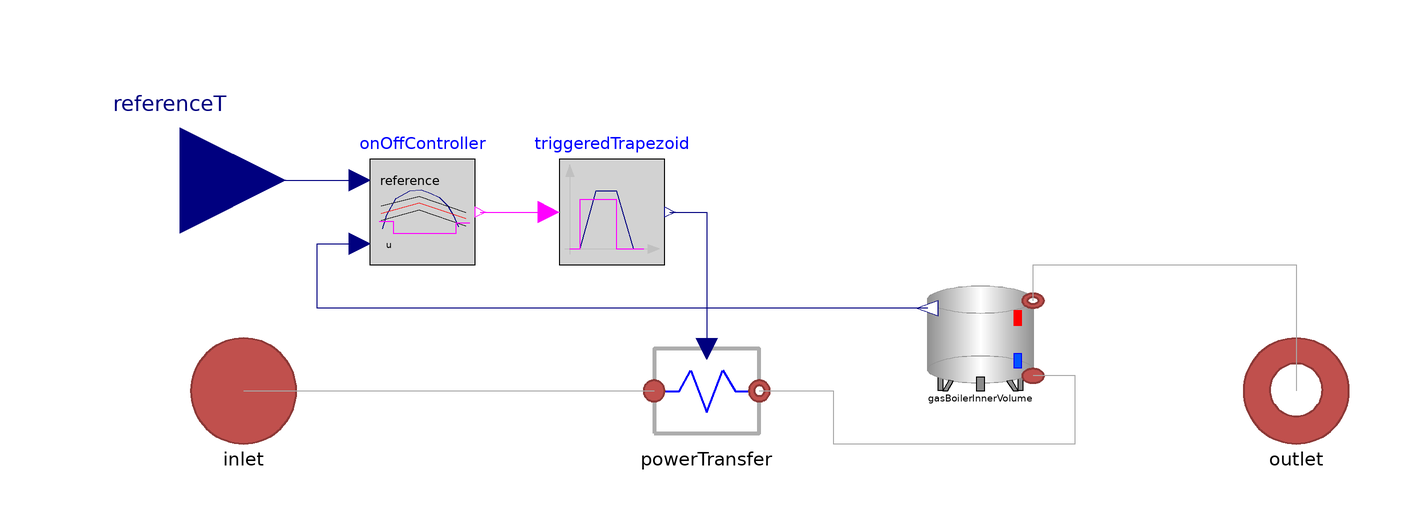

The component connection diagram of the Modelica model below, drawn from its own Placement and Line annotations.

model ElectricBoiler
  "Model of an electric boiler, controlled through a On Off controller "
  extends MultiEnergySystem.DistrictHeatingNetwork.Interfaces.PartialTwoPort;

// Parameters
  parameter Modelica.Units.SI.Temperature T_start = 338.16 "Tank water temperature";
  parameter Modelica.Units.SI.Temperature T_ext = 298.16 "Ambient temperature";

  parameter Modelica.Units.SI.Time trise = 20 "rising time  for triggered trapezoid";

  parameter Real Pmax = 160e3 "Boiler maximum power output";
  parameter Real Pmin = 0 "Boiler minimum power output";

  parameter Real deltaT = 6 "Bandwith of ON/OFF Controller";

  parameter Modelica.Units.SI.Length h = 0.8 "Boiler inner tank hight";
  parameter Modelica.Units.SI.Length D = 0.5 "Boiler inner tank diameter";
  parameter Modelica.Units.SI.ThermalConductivity lambdaIns = 0.04 "Conductance of the insulation material";
  parameter Modelica.Units.SI.Length dIns = 0.15 "Insulation thickness";

  Modelica.Blocks.Logical.OnOffController onOffController(bandwidth = deltaT) annotation (
    Placement(visible = true, transformation(origin = {-66, 34}, extent = {{-10, -10}, {10, 10}}, rotation = 0)));
  Modelica.Blocks.Logical.TriggeredTrapezoid triggeredTrapezoid(amplitude = Pmax, rising = trise) annotation (
    Placement(visible = true, transformation(origin = {-30, 34}, extent = {{-10, -10}, {10, 10}}, rotation = 0)));
  MultiEnergySystem.DistrictHeatingNetwork.Components.BaseClass.PowerTransfer powerTransfer  annotation (Placement(visible=true, transformation(
        origin={-12,0},
        extent={{-10,-10},{10,10}},
        rotation=0)));
  MultiEnergySystem.DistrictHeatingNetwork.Components.Storage.LumpedStorageConstantMass gasBoilerInnerVolume(D = D, T_ext = T_ext, T_start = T_start, dIns = dIns, H = h, lambdaIns = lambdaIns) annotation (
    Placement(visible = true, transformation(origin={40,10},     extent={{10,-10},
            {-10,10}},                                                                           rotation = 0)));
  Modelica.Blocks.Interfaces.RealInput referenceT annotation (
    Placement(visible = true, transformation(origin = {-112, 40}, extent = {{-20, -20}, {20, 20}}, rotation = 0), iconTransformation(origin={0,100},      extent = {{-20, -20}, {20, 20}}, rotation = -90)));
equation
  connect(triggeredTrapezoid.y, powerTransfer.Ptransfer)
    annotation (Line(points={{-19,34},{-12,34},{-12,8}}, color={0,0,127}));
  connect(onOffController.y, triggeredTrapezoid.u) annotation (
    Line(points={{-55,34},{-42,34}},      color = {255, 0, 255}));
  connect(referenceT, onOffController.reference) annotation (
    Line(points = {{-112, 40}, {-78, 40}}, color = {0, 0, 127}));

  connect(gasBoilerInnerVolume.outlet, outlet) annotation (Line(points={{50,17.1429},{50,24},{100,24},{100,0}},
                                    color={168,168,168}));
  connect(powerTransfer.outlet, gasBoilerInnerVolume.inlet) annotation (Line(
        points={{-2,0},{12,0},{12,-10},{58,-10},{58,2.85714},{50,2.85714}},
                                                                     color={168,168,168}));
  connect(inlet, powerTransfer.inlet)
    annotation (Line(points={{-100,0},{-22,0}}, color={168,168,168}));
  connect(gasBoilerInnerVolume.temperatureMixVolume, onOffController.u)
    annotation (Line(points={{30,15.7143},{-86,15.7143},{-86,28},{-78,28}},
                color={0,0,127}));
annotation (
    Diagram(coordinateSystem(extent = {{-120, 60}, {100, -20}})),
    Icon(graphics={  Rectangle(fillColor = {173, 173, 173}, fillPattern = FillPattern.Solid, extent = {{-100, 100}, {100, -100}}), Ellipse(origin = {0, -54}, fillColor = {255, 255, 255}, fillPattern = FillPattern.Solid, extent = {{-40, 40}, {40, -40}}), Text(origin={1,31},    extent = {{-55, 27}, {55, -27}}, textString = "OnOff
Boiler"), Polygon(origin = {2, -56}, lineColor = {255, 170, 0}, fillColor = {255, 255, 0}, fillPattern = FillPattern.Solid, lineThickness = 1, points = {{14, 30}, {-4, 30}, {-16, -4}, {-2, 0}, {-14, -30}, {16, 12}, {4, 8}, {4, 8}, {14, 30}})}));
end ElectricBoiler;